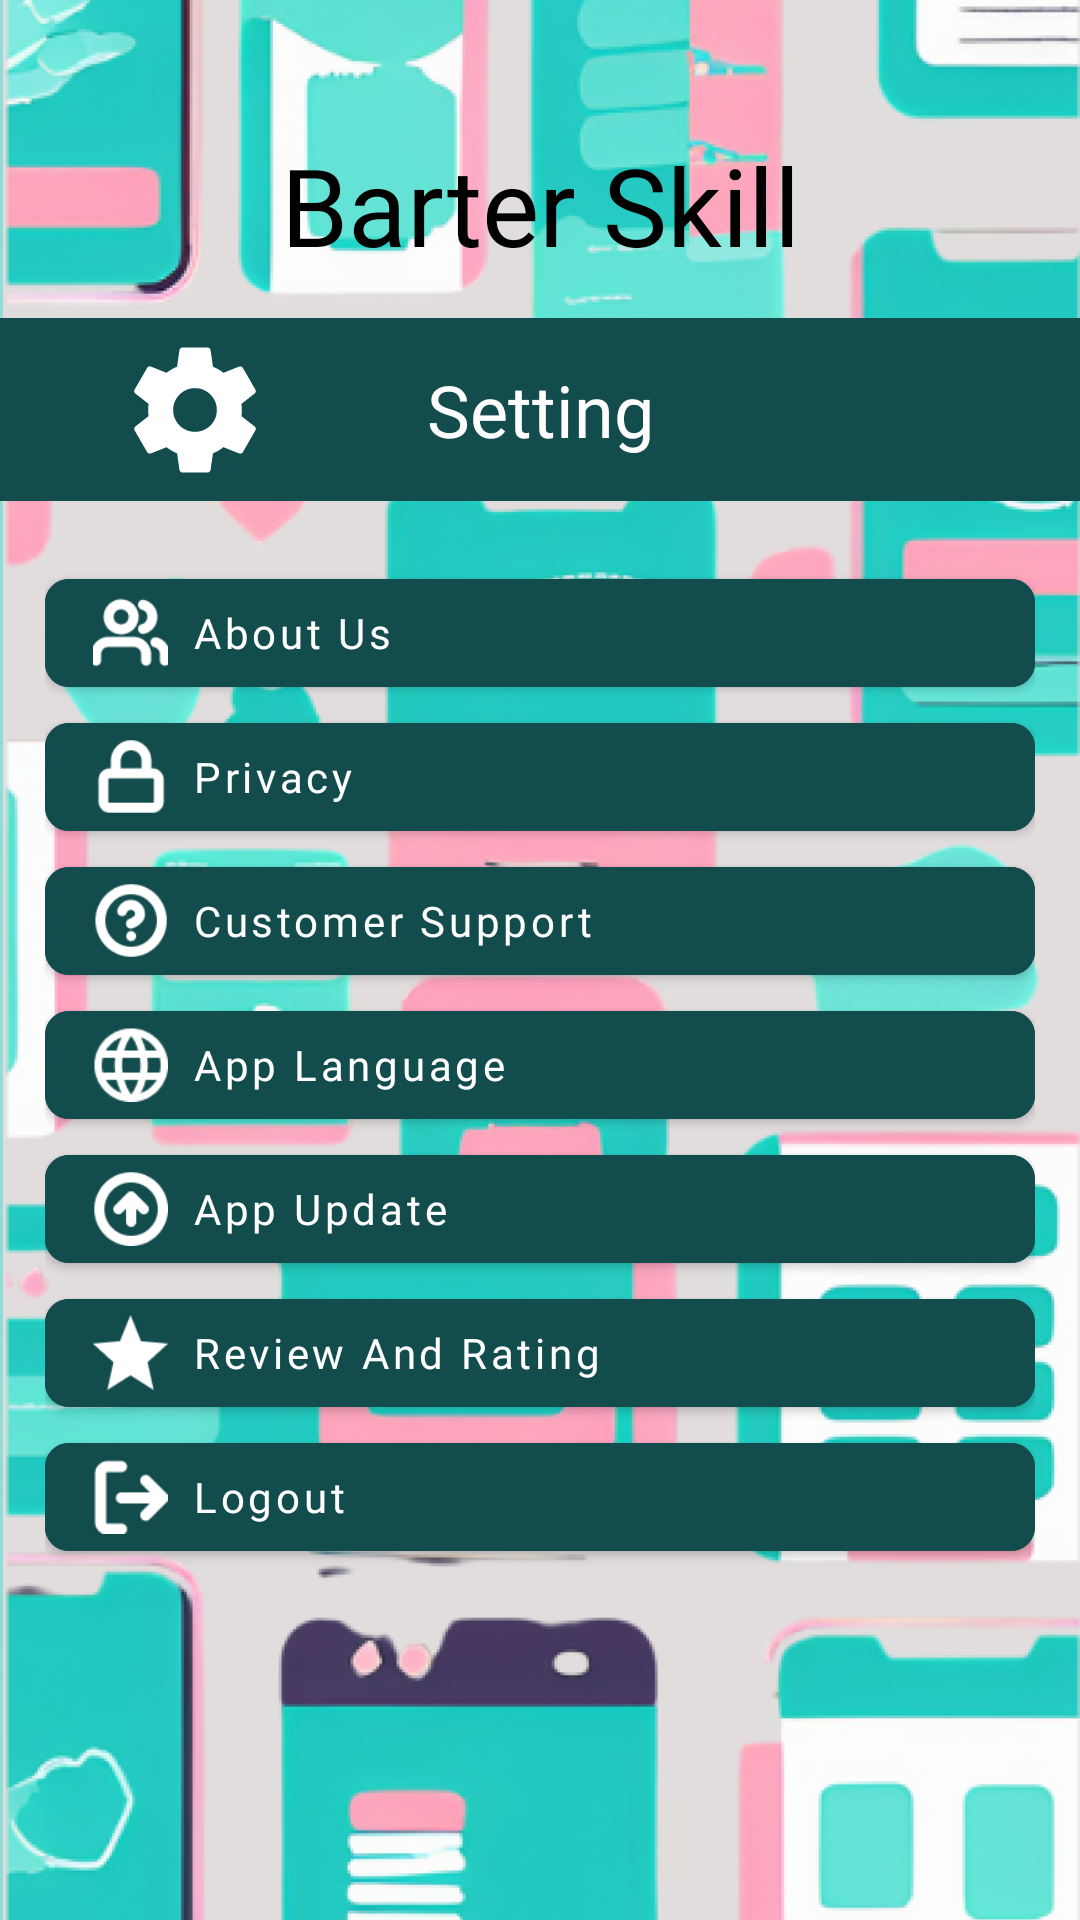

This screen was rendered from an Android layout file. Write that file and the resources it references.
<!-- AndroidManifest.xml: application theme Theme.BarterSkill -->
<!-- res/layout/fragment_setting.xml -->
<?xml version="1.0" encoding="utf-8"?>

<androidx.constraintlayout.widget.ConstraintLayout
    xmlns:android="http://schemas.android.com/apk/res/android"
    xmlns:app="http://schemas.android.com/apk/res-auto"
    android:layout_width="match_parent"
    android:layout_height="match_parent"
    android:background="#90DDD7">

    
    <ImageView
        android:id="@+id/background_image"
        android:layout_width="match_parent"
        android:layout_height="match_parent"
        android:layout_marginStart="1dp"
        android:scaleType="centerCrop"
        android:src="@drawable/barrrrrrrterr2"
        app:layout_constraintBottom_toBottomOf="parent"
        app:layout_constraintEnd_toEndOf="parent"
        app:layout_constraintStart_toStartOf="parent"
        app:layout_constraintTop_toTopOf="parent" />

    
    <ScrollView
        android:layout_width="match_parent"
        android:layout_height="match_parent"
        android:fillViewport="true"
        app:layout_constraintBottom_toBottomOf="parent"
        app:layout_constraintEnd_toEndOf="parent"
        app:layout_constraintStart_toStartOf="parent"
        app:layout_constraintTop_toTopOf="parent">

        <androidx.constraintlayout.widget.ConstraintLayout
            android:layout_width="match_parent"
            android:layout_height="wrap_content"
            android:paddingBottom="16dp">

            
            <TextView
                android:id="@+id/title_barter_skill"
                android:layout_width="match_parent"
                android:layout_height="wrap_content"
                android:layout_marginTop="44dp"
                android:fontFamily="@font/joti_one_regular"
                android:gravity="center"
                android:text="Barter Skill"
                android:textColor="#000000"
                android:textSize="36sp"
                app:layout_constraintEnd_toEndOf="parent"
                app:layout_constraintStart_toStartOf="parent"
                app:layout_constraintTop_toTopOf="parent" />

            
            <View
                android:id="@+id/header_rectangle"
                android:layout_width="match_parent"
                android:layout_height="61dp"
                android:layout_marginTop="106dp"
                android:background="#124C4D"
                app:layout_constraintStart_toStartOf="parent"
                app:layout_constraintTop_toTopOf="parent" />

            <TextView
                android:id="@+id/setting_title"
                android:layout_width="match_parent"
                android:layout_height="wrap_content"
                android:text="Setting"
                android:fontFamily="@font/inter"
                android:textSize="24sp"
                android:textColor="#FFFFFF"
                android:gravity="center"
                app:layout_constraintStart_toStartOf="parent"
                app:layout_constraintEnd_toEndOf="parent"
                app:layout_constraintTop_toTopOf="@id/header_rectangle"
                app:layout_constraintBottom_toBottomOf="@id/header_rectangle" />

            
            <ImageView
                android:id="@+id/bell_icon"
                android:layout_width="50dp"
                android:layout_height="50dp"
                android:src="@drawable/ic_setting"
                android:layout_marginStart="40dp"
                app:layout_constraintStart_toStartOf="parent"
                app:layout_constraintTop_toTopOf="@id/header_rectangle"
                app:layout_constraintBottom_toBottomOf="@id/header_rectangle" />

            
            <LinearLayout
                android:id="@+id/settings_container"
                android:layout_width="0dp"
                android:layout_height="wrap_content"
                android:layout_marginStart="15dp"
                android:layout_marginTop="20dp"
                android:layout_marginEnd="15dp"
                android:orientation="vertical"
                app:layout_constraintEnd_toEndOf="parent"
                app:layout_constraintStart_toStartOf="parent"
                app:layout_constraintTop_toBottomOf="@id/header_rectangle">

                
                <com.google.android.material.button.MaterialButton
                    android:id="@+id/btn_about_us"
                    style="@style/Widget.MaterialComponents.Button"
                    android:layout_width="match_parent"
                    android:layout_height="wrap_content"

                    android:backgroundTint="#124C4D"
                    android:fontFamily="@font/inter"
                    android:gravity="center_vertical"
                    android:paddingStart="16dp"
                    android:text="About Us"
                    android:textAllCaps="false"
                    android:textColor="#FFFFFF"
                    android:textSize="14sp"
                    app:icon="@drawable/ic_about_us"
                    app:iconSize="25dp"
                    app:cornerRadius="8dp"/>

                
                <com.google.android.material.button.MaterialButton
                    android:id="@+id/btn_privacy"
                    style="@style/Widget.MaterialComponents.Button"
                    android:layout_width="match_parent"
                    android:layout_height="wrap_content"
                    android:backgroundTint="#124C4D"
                    android:fontFamily="@font/inter"
                    android:gravity="center_vertical"
                    android:paddingStart="16dp"
                    android:text="Privacy"
                    android:textAllCaps="false"
                    android:textColor="#FFFFFF"
                    android:textSize="14sp"
                    app:iconSize="25dp"
                    app:icon="@drawable/ic_privacy"
                    app:cornerRadius="8dp"/>

                
                <com.google.android.material.button.MaterialButton
                    android:id="@+id/btn_customer_support"
                    style="@style/Widget.MaterialComponents.Button"
                    android:layout_width="match_parent"
                    android:layout_height="wrap_content"
                    android:backgroundTint="#124C4D"
                    android:fontFamily="@font/inter"
                    android:gravity="center_vertical"
                    android:paddingStart="16dp"
                    android:text="Customer Support"
                    android:textAllCaps="false"
                    android:textColor="#FFFFFF"
                    android:textSize="14sp"
                    app:cornerRadius="8dp"
                    app:icon="@drawable/ic_customer_support"
                    app:iconSize="25dp"/>

                
                <com.google.android.material.button.MaterialButton
                    android:id="@+id/btn_app_language"
                    style="@style/Widget.MaterialComponents.Button"
                    android:layout_width="match_parent"
                    android:layout_height="wrap_content"
                    android:backgroundTint="#124C4D"
                    android:fontFamily="@font/inter"
                    android:gravity="center_vertical"
                    android:paddingStart="16dp"
                    android:text="App Language"
                    android:textAllCaps="false"
                    android:textColor="#FFFFFF"
                    android:textSize="14sp"
                    app:cornerRadius="8dp"
                    app:iconSize="25dp"
                    app:icon="@drawable/ic_app_lang"/>

                
                <com.google.android.material.button.MaterialButton
                    android:id="@+id/btn_app_updates"
                    style="@style/Widget.MaterialComponents.Button"
                    android:layout_width="match_parent"
                    android:layout_height="wrap_content"
                    android:backgroundTint="#124C4D"
                    android:fontFamily="@font/inter"
                    android:gravity="center_vertical"
                    android:paddingStart="16dp"
                    android:text="App Update"
                    android:textAllCaps="false"
                    android:textColor="#FFFFFF"
                    android:textSize="14sp"
                    app:cornerRadius="8dp"
                    app:icon="@drawable/ic_app_update"
                    app:iconSize="25dp"/>

                
                <com.google.android.material.button.MaterialButton
                    android:id="@+id/btn_reviews_ratings"
                    style="@style/Widget.MaterialComponents.Button"
                    android:layout_width="match_parent"
                    android:layout_height="wrap_content"
                    android:backgroundTint="#124C4D"
                    android:fontFamily="@font/inter"
                    android:gravity="center_vertical"
                    android:paddingStart="16dp"
                    android:text="Review And Rating"
                    android:textAllCaps="false"
                    android:textColor="#FFFFFF"
                    android:textSize="14sp"
                    app:cornerRadius="8dp"
                    app:iconSize="25dp"
                    app:icon="@drawable/ic_rating"/>

                
                <com.google.android.material.button.MaterialButton
                    android:id="@+id/btn_log_out"
                    style="@style/Widget.MaterialComponents.Button"
                    android:layout_width="match_parent"
                    android:layout_height="wrap_content"
                    android:backgroundTint="#124C4D"
                    android:fontFamily="@font/inter"
                    android:gravity="center_vertical"
                    android:paddingStart="16dp"
                    android:text="Logout"
                    android:textAllCaps="false"
                    android:textColor="#FFFFFF"
                    android:textSize="14sp"
                    app:cornerRadius="8dp"
                    app:icon="@drawable/ic_logout"
                    app:iconSize="25dp"/>
            </LinearLayout>

            

        </androidx.constraintlayout.widget.ConstraintLayout>
    </ScrollView>

</androidx.constraintlayout.widget.ConstraintLayout>
<!-- resources referenced by this layout -->
<resources>
  <!-- drawable barrrrrrrterr2: png bitmap (drawable, 399712 bytes) -->
  <!-- drawable ic_about_us: png bitmap (drawable, 962 bytes) -->
  <!-- drawable ic_app_lang: png bitmap (drawable, 1055 bytes) -->
  <!-- drawable ic_app_update: png bitmap (drawable, 1223 bytes) -->
  <!-- drawable ic_customer_support: png bitmap (drawable, 1270 bytes) -->
  <!-- drawable ic_logout: png bitmap (drawable, 603 bytes) -->
  <!-- drawable ic_privacy: png bitmap (drawable, 732 bytes) -->
  <!-- drawable ic_rating: png bitmap (drawable, 772 bytes) -->
  <!-- drawable ic_setting (drawable) -->
  <vector xmlns:android="http://schemas.android.com/apk/res/android"
      android:width="24dp"
      android:height="24dp"
      android:viewportWidth="24.0"
      android:viewportHeight="24.0">
      <path
          android:fillColor="#FFFFFF"
          android:pathData="M19.43,12.98c0.04,-0.32 0.07,-0.64 0.07,-0.98s-0.03,-0.66 -0.07,-0.98l2.11,-1.65c0.19,-0.15 0.24,-0.42 0.12,-0.64l-2,-3.46c-0.12,-0.22 -0.39,-0.3 -0.61,-0.22l-2.49,1c-0.52,-0.4 -1.08,-0.73 -1.69,-0.98l-0.38,-2.65C14.46,2.18 14.25,2 14,2h-4c-0.25,0 -0.46,0.18 -0.49,0.42l-0.38,2.65c-0.61,0.25 -1.17,0.59 -1.69,0.98l-2.49,-1c-0.23,-0.09 -0.49,0 -0.61,0.22l-2,3.46c-0.13,0.22 -0.07,0.49 0.12,0.64l2.11,1.65c-0.04,0.32 -0.07,0.65 -0.07,0.98s0.03,0.66 0.07,0.98l-2.11,1.65c-0.19,0.15 -0.24,0.42 -0.12,0.64l2,3.46c0.12,0.22 0.39,0.3 0.61,0.22l2.49,-1c0.52,0.4 1.08,0.73 1.69,0.98l0.38,2.65c0.03,0.24 0.24,0.42 0.49,0.42h4c0.25,0 0.46,-0.18 0.49,-0.42l0.38,-2.65c0.61,-0.25 1.17,-0.59 1.69,-0.98l2.49,1c0.23,0.09 0.49,0 0.61,-0.22l2,-3.46c0.12,-0.22 0.07,-0.49 -0.12,-0.64l-2.11,-1.65zM12,15.5c-1.93,0 -3.5,-1.57 -3.5,-3.5s1.57,-3.5 3.5,-3.5 3.5,1.57 3.5,3.5 -1.57,3.5 -3.5,3.5z"/>
  </vector>
  <style name="Theme.BarterSkill" parent="Base.Theme.BarterSkill" />
  <style name="Base.Theme.BarterSkill" parent="Theme.Material3.DayNight.NoActionBar">
          
          
      </style>
</resources>
